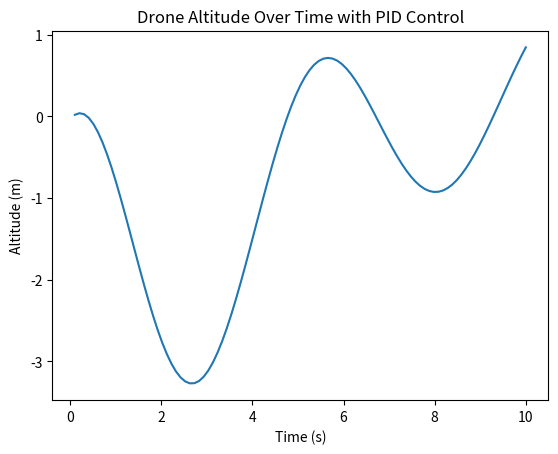

Python code for this plot:
import numpy as np
from scipy.integrate import odeint
import matplotlib.pyplot as plt

# PID Controller Class
class PID:
    def __init__(self, kp, ki, kd):
        self.kp = kp
        self.ki = ki
        self.kd = kd
        self.integral = 0
        self.prev_error = 0
    
    def update(self, setpoint, measurement, dt):
        error = setpoint - measurement
        self.integral += error * dt
        derivative = (error - self.prev_error) / dt
        output = self.kp * error + self.ki * self.integral + self.kd * derivative
        self.prev_error = error
        return output

# Parameters
m = 1.5  # mass (kg)
g = 9.81  # gravity (m/s^2)
theta_v = 0.0  # vectoring angle (radians)
psi_v = 0.0  # vectoring angle (radians)

# Desired setpoint for altitude (z)
setpoint_z = 5.0  # desired altitude (m)

# PID Controller for altitude
pid_z = PID(kp=2.0, ki=0.1, kd=0.5)

# Define the equations of motion
def equations(state, t, u):
    x, y, z, vx, vy, vz = state
    # Thrust components
    Tx = u * np.sin(theta_v) * np.cos(psi_v)
    Ty = u * np.sin(theta_v) * np.sin(psi_v)
    Tz = u * np.cos(theta_v)
    
    # Equations of motion
    ax = Tx / m
    ay = Ty / m
    az = (Tz / m) - g
    
    return [vx, vy, vz, ax, ay, az]

# Initial state [x, y, z, vx, vy, vz]
state0 = [0, 0, 0, 0, 0, 0]

# Time vector
t = np.linspace(0, 10, 100)

# Simulation loop
states = []
state = state0
for i in range(1, len(t)):
    dt = t[i] - t[i-1]
    # Update control input using PID controller
    thrust = pid_z.update(setpoint_z, state[2], dt)
    
    # Limit thrust to realistic values (e.g., 0 to 20 N)
    thrust = max(0, min(thrust, 20))
    
    # Solve the equations of motion
    state = odeint(equations, state, [t[i-1], t[i]], args=(thrust,))[-1]
    states.append(state)

# Convert to array for plotting
states = np.array(states)

# Plot results
plt.plot(t[1:], states[:, 2])
plt.xlabel('Time (s)')
plt.ylabel('Altitude (m)')
plt.title('Drone Altitude Over Time with PID Control')
plt.show()
